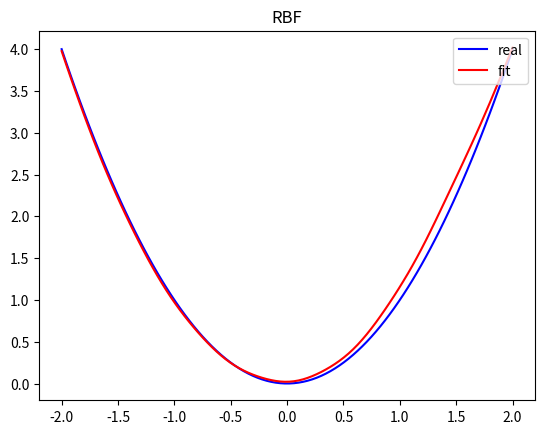

Here is the Python script that generated this plot:
import numpy as np
import matplotlib.pyplot as plt


class RBF(object):

    def __init__(self, input_dimension, center_num):
        self.input_dimension = input_dimension
        self.center_num = center_num
        self.centers = None
        self.weights = None

    def distance(self, training_data):
        dist = np.zeros((training_data.shape[0], self.center_num))
        i = 0
        for data in training_data:
            j = 0
            for center in self.centers:
                dist[i, j] = gaussian_distance(center, data)
                j += 1
            i += 1
        return dist

    def predict(self, test_data):
        output = np.dot(self.distance(test_data), self.weights)
        return output

    def fit(self, training_data, targets):
        random_args = np.random.permutation(training_data.shape[0]).tolist()
        self.centers = [training_data[arg] for arg in random_args][:self.center_num]
        dist = self.distance(training_data)
        self.weights = np.dot(np.linalg.pinv(dist), targets)


def gaussian_distance(center, data_point):
    return np.exp(-1 * np.linalg.norm(center - data_point) ** 2)


x = np.linspace(-10, 10, 500)
y = np.power(x, 2)
model = RBF(input_dimension=1, center_num=75)
model.fit(x, y)

test_x = np.linspace(-2, 2, 100)
test_y = np.power(test_x, 2)
predicted_y = model.predict(test_x)

plt.plot(test_x, test_y, 'b-', label='real')
plt.plot(test_x, predicted_y, 'r-', label='fit')
plt.legend(loc='upper right')
plt.title('RBF')
plt.savefig('RBF_estimation.png')
plt.show()
